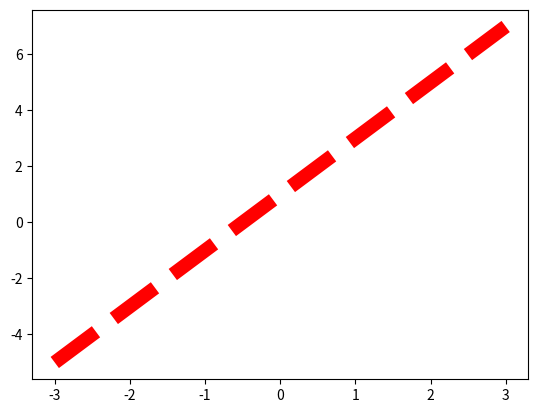
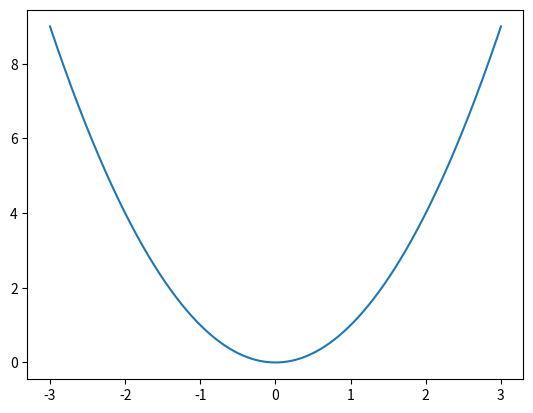

Recreate these plots in Python, in order.
#!/usr/bin/env python
# _*_ coding: utf-8 _*_

"""document of the module"""


import numpy as np
import matplotlib as mpl
import matplotlib.pyplot as plt


x = np.linspace(-3, 3, 1000)
y1 = 2*x + 1
y2 = x**2

fig1 = plt.figure(1)
plt.plot(x, y1, color="r", linestyle="--", linewidth=10)

fig2 = plt.figure(2)
plt.plot(x, y2)

fig1.savefig("figure1.png")
fig2.savefig("figure2.png")
plt.show()
